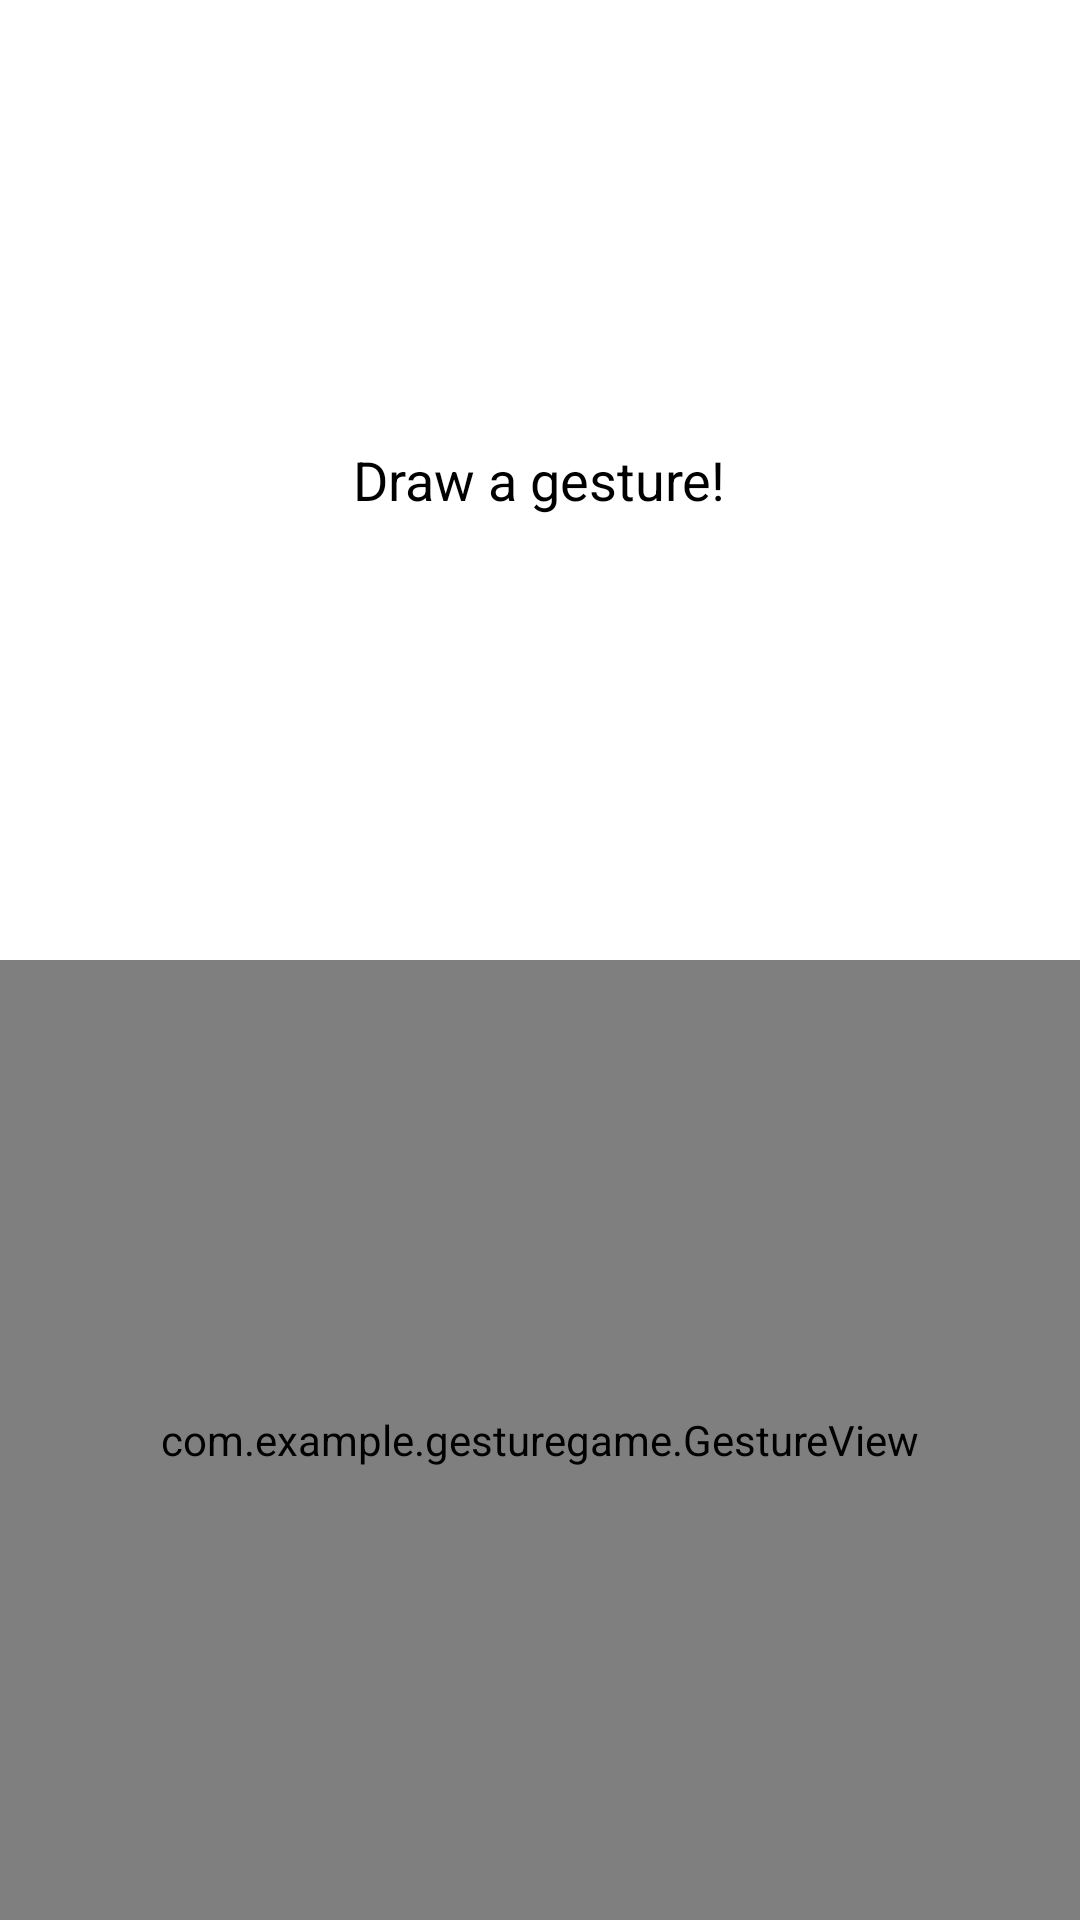

Produce the Android XML layout that renders to this screen, including the resource entries it uses.
<!-- AndroidManifest.xml: application theme Theme.GestureGame -->
<!-- res/layout/fragment_gesture.xml -->
<?xml version="1.0" encoding="utf-8"?>
<LinearLayout
    xmlns:android="http://schemas.android.com/apk/res/android"
    android:id="@+id/main"
    android:layout_width="match_parent"
    android:layout_height="match_parent"
    android:orientation="vertical"
    android:background="@android:color/white">

    
    <FrameLayout
        android:id="@+id/top_container"
        android:layout_width="match_parent"
        android:layout_height="0dp"
        android:layout_weight="1"
        android:background="@android:color/white">

        
        <TextView
            android:id="@+id/gesture_text"
            android:layout_width="wrap_content"
            android:layout_height="wrap_content"
            android:layout_gravity="center"
            android:gravity="center"
            android:text="Draw a gesture!"
            android:textSize="18sp"
            android:textColor="@android:color/black" />
    </FrameLayout>

    
    <com.example.gesturegame.GestureView
        android:id="@+id/bottom_gesture_view"
        android:layout_width="match_parent"
        android:layout_height="0dp"
        android:layout_weight="1"
        android:background="@android:color/black" />
</LinearLayout>
<!-- resources referenced by this layout -->
<resources>
  <style name="Theme.GestureGame" parent="Theme.AppCompat.Light.NoActionBar">
          
          <item name="colorPrimary">@color/colorPrimary</item> 
          <item name="colorPrimaryDark">@color/colorPrimaryDark</item> 
          <item name="colorAccent">@color/colorAccent</item> 
  
          
          <item name="android:windowBackground">@color/colorBackground</item> 
          <item name="android:textColorPrimary">@color/colorText</item> 
  
          
      </style>
  <color name="colorPrimary">#6200EE</color>
  <color name="colorPrimaryDark">#3700B3</color>
  <color name="colorAccent">#03DAC5</color>
  <color name="colorBackground">#FFFFFF</color>
  <color name="colorText">#000000</color>
</resources>
